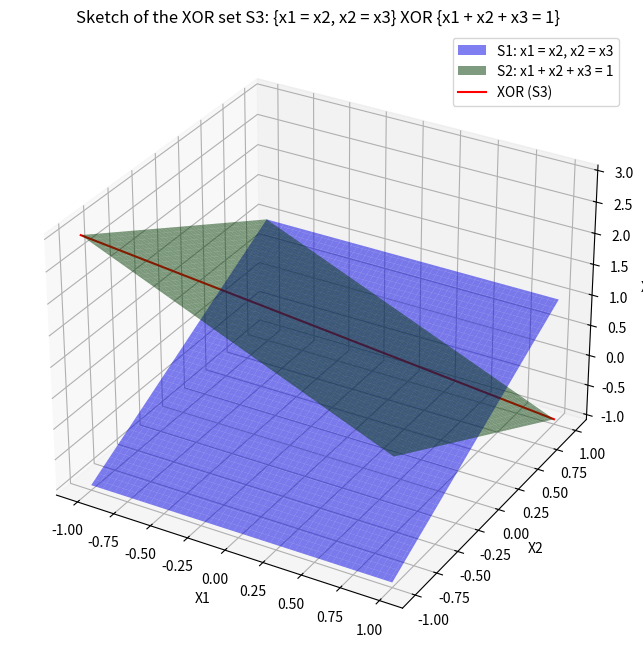

Write the Python code that produced this figure.
import numpy as np
import matplotlib.pyplot as plt
from mpl_toolkits.mplot3d import Axes3D

# Define the range for x1, x2, and x3
x = np.linspace(-1, 1, 100)
y = np.linspace(-1, 1, 100)
x, y = np.meshgrid(x, y)

# Calculate z from the equation x1 + x2 + x3 = 1
z = 1 - x - y

# Create a 3D plot
fig = plt.figure(figsize=(10, 8))
ax = fig.add_subplot(111, projection='3d')

# Plot the surface of S1
ax.plot_surface(x, y, y, alpha=0.5, color='blue', label='S1: x1 = x2, x2 = x3')

# Plot the surface of S2
ax.plot_surface(x, y, z, alpha=0.5, color='green', label='S2: x1 + x2 + x3 = 1')

# Find the points of intersection (XOR)
x_vals = np.linspace(-1, 1, 100)
y_vals = x_vals
z_vals = 1 - x_vals - y_vals

# Plot the XOR line
ax.plot(x_vals, y_vals, z_vals, color='red', label='XOR (S3)')

# Set labels and title
ax.set_xlabel('X1')
ax.set_ylabel('X2')
ax.set_zlabel('X3')
ax.set_title('Sketch of the XOR set S3: {x1 = x2, x2 = x3} XOR {x1 + x2 + x3 = 1}')
ax.legend()

# Show the plot
plt.show()
